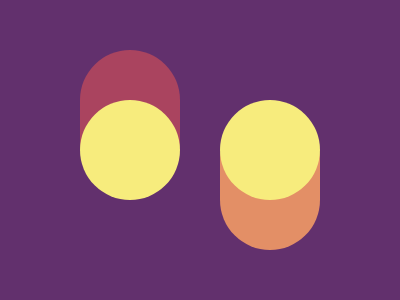

Recreate this image using only HTML and CSS.

<a id="a"><a id="b"><style>body{background:#62306D;display:flex;justify-content:center;align-items:center;gap:40px}a,#a:before,#b:before{border-radius:100px;width:100}a{height:100;background:#F7EC7D;position:relative}#a:before,#b:before{content:'';height:140;z-index:-1;position:absolute}#a:before{background:#AA445F;bottom:10}#b:before{background:#E38F66;top:10
